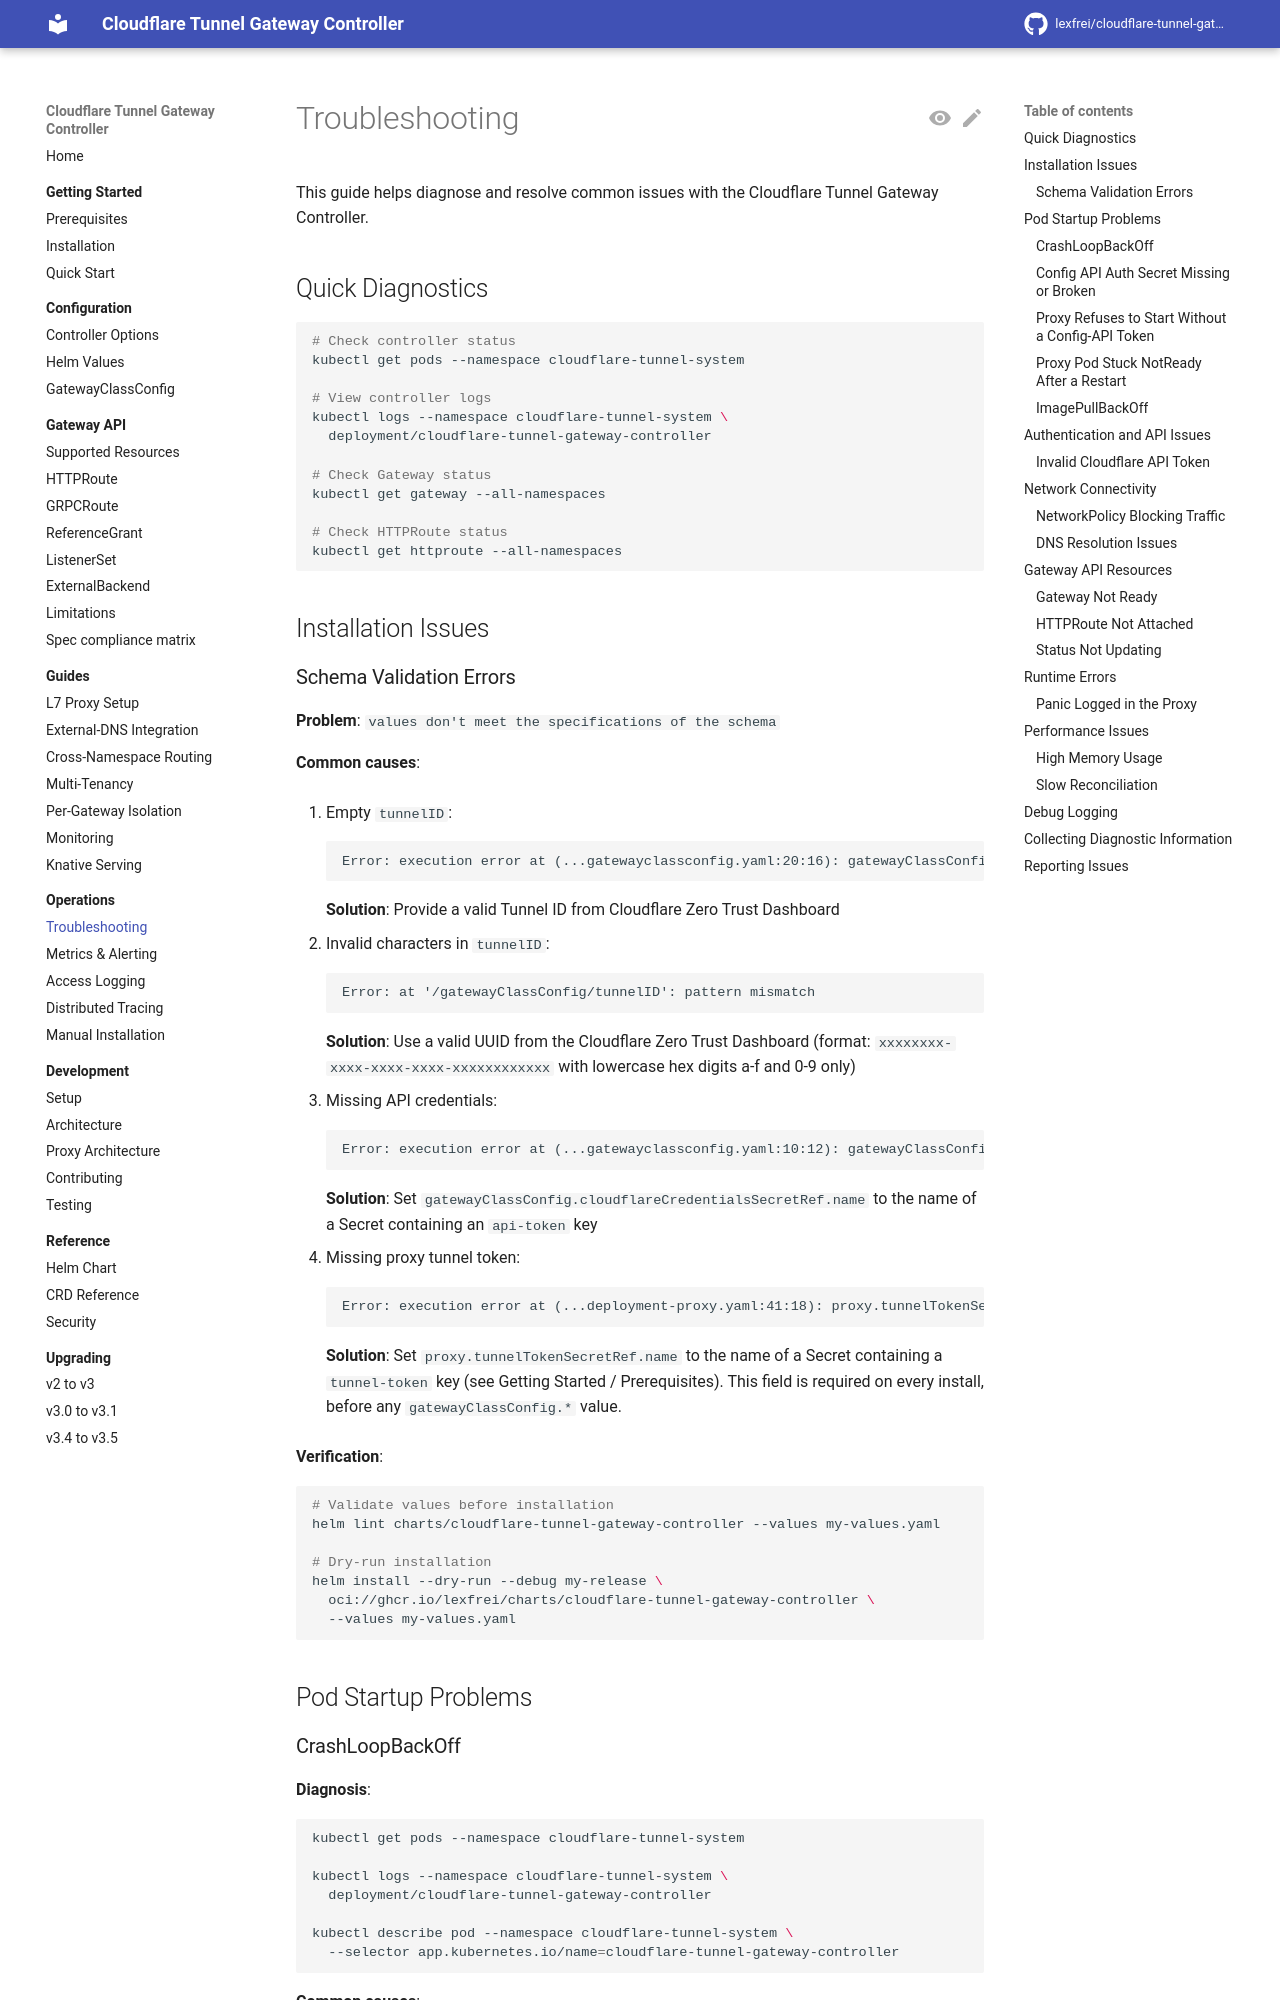

repository: lexfrei/cloudflare-tunnel-gateway-controller · page: 3.5.0/operations/troubleshooting/index.html · generator: mkdocs

# Troubleshooting

This guide helps diagnose and resolve common issues with the Cloudflare Tunnel Gateway Controller.

## Quick Diagnostics

```bash
# Check controller status
kubectl get pods --namespace cloudflare-tunnel-system

# View controller logs
kubectl logs --namespace cloudflare-tunnel-system \
  deployment/cloudflare-tunnel-gateway-controller

# Check Gateway status
kubectl get gateway --all-namespaces

# Check HTTPRoute status
kubectl get httproute --all-namespaces
```

## Installation Issues

### Schema Validation Errors

**Problem**: `values don't meet the specifications of the schema`

**Common causes**:

1. Empty `tunnelID`:

    ```text
    Error: execution error at (...gatewayclassconfig.yaml:20:16): gatewayClassConfig.tunnelID is required
    ```

    **Solution**: Provide a valid Tunnel ID from Cloudflare Zero Trust Dashboard

2. Invalid characters in `tunnelID`:

    ```text
    Error: at '/gatewayClassConfig/tunnelID': pattern mismatch
    ```

    **Solution**: Use a valid UUID from the Cloudflare Zero Trust Dashboard (format: `xxxxxxxx-xxxx-xxxx-xxxx-xxxxxxxxxxxx` with lowercase hex digits a-f and 0-9 only)

3. Missing API credentials:

    ```text
    Error: execution error at (...gatewayclassconfig.yaml:10:12): gatewayClassConfig.cloudflareCredentialsSecretRef.name is required
    ```

    **Solution**: Set `gatewayClassConfig.cloudflareCredentialsSecretRef.name` to the name of a Secret containing an `api-token` key

4. Missing proxy tunnel token:

    ```text
    Error: execution error at (...deployment-proxy.yaml:41:18): proxy.tunnelTokenSecretRef.name is required
    ```

    **Solution**: Set `proxy.tunnelTokenSecretRef.name` to the name of a Secret containing a `tunnel-token` key (see Getting Started / Prerequisites). This field is required on every install, before any `gatewayClassConfig.*` value.

**Verification**:

```bash
# Validate values before installation
helm lint charts/cloudflare-tunnel-gateway-controller --values my-values.yaml

# Dry-run installation
helm install --dry-run --debug my-release \
  oci://ghcr.io/lexfrei/charts/cloudflare-tunnel-gateway-controller \
  --values my-values.yaml
```

## Pod Startup Problems

### CrashLoopBackOff

**Diagnosis**:

```bash
kubectl get pods --namespace cloudflare-tunnel-system

kubectl logs --namespace cloudflare-tunnel-system \
  deployment/cloudflare-tunnel-gateway-controller

kubectl describe pod --namespace cloudflare-tunnel-system \
  --selector app.kubernetes.io/name=cloudflare-tunnel-gateway-controller
```

**Common causes**:

| Error | Cause | Solution |
|-------|-------|----------|
| `secret not found` | Missing secret | Create required secret |
| `read-only file system` | Security context issue | Check emptyDir volumes |
